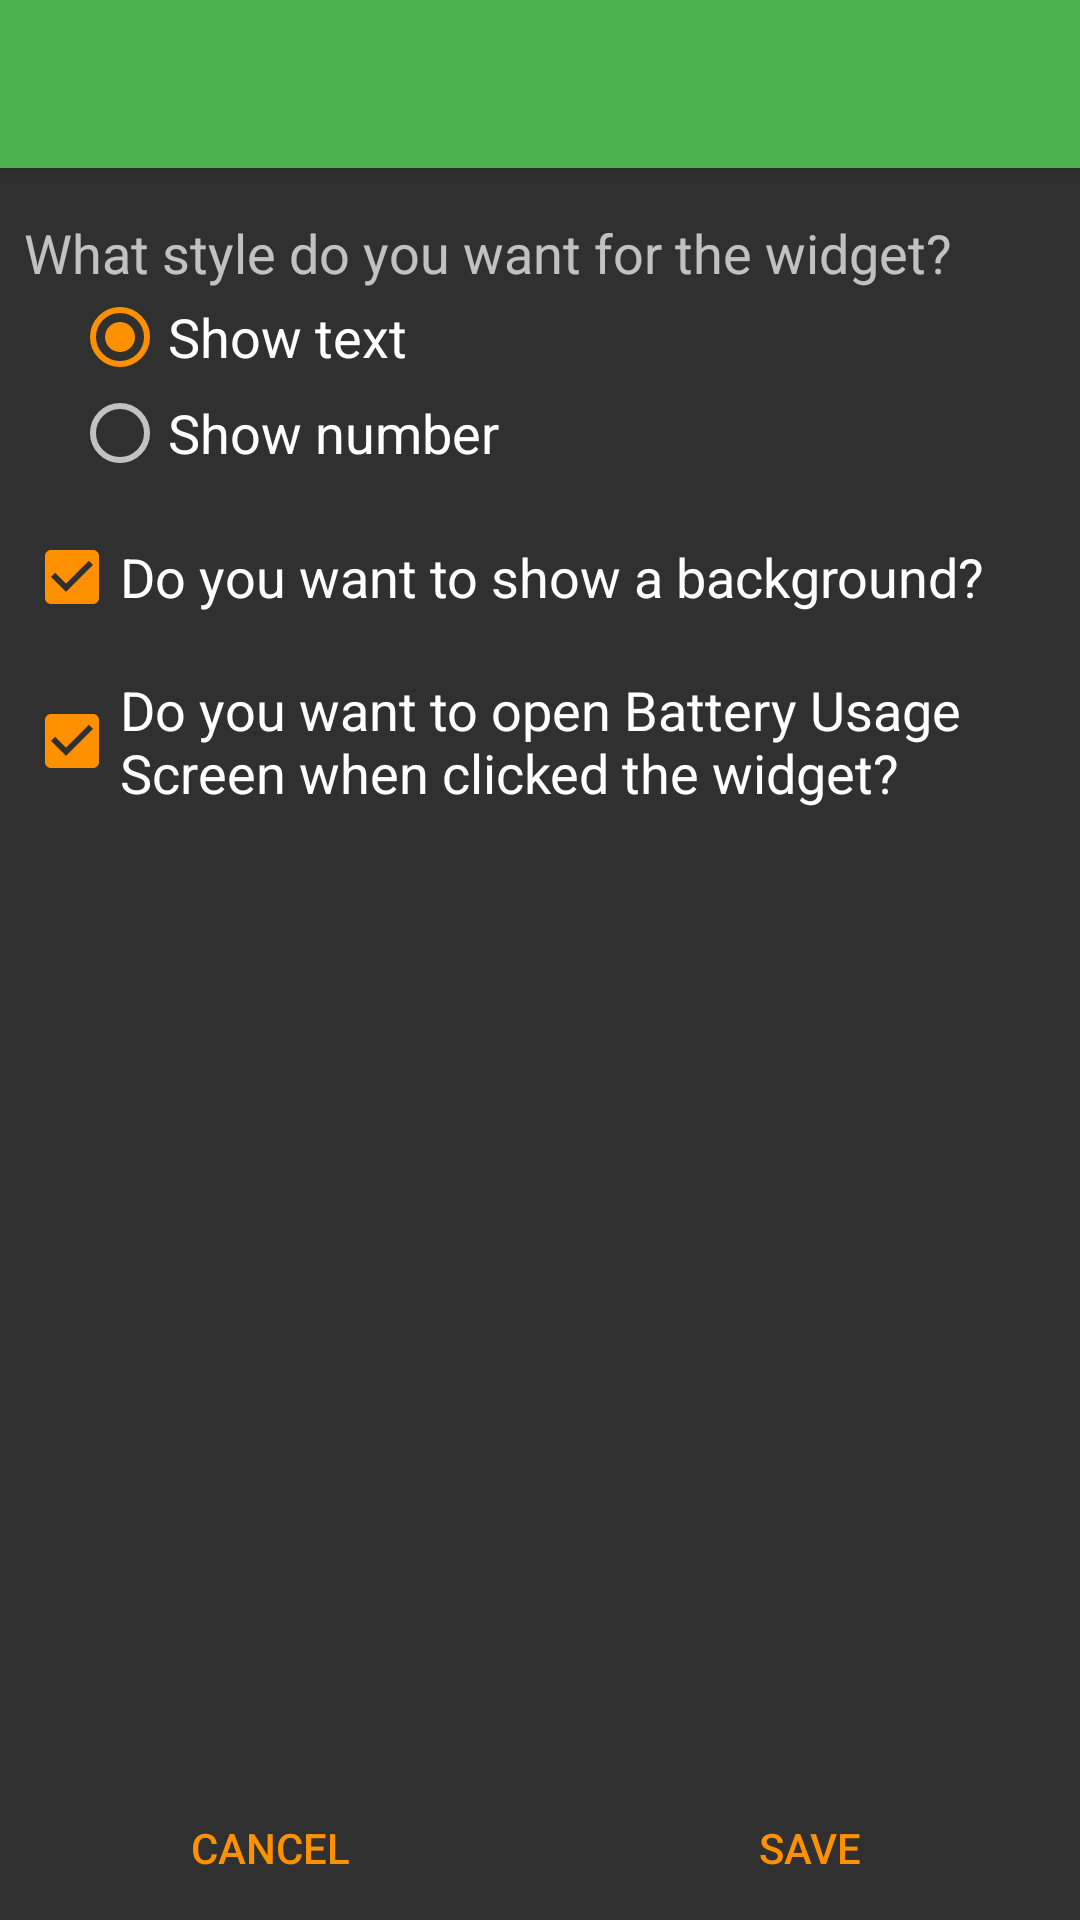

Here is an Android app screen rendered from its layout file. Give the layout XML and the strings, colors and styles it references.
<!-- AndroidManifest.xml: application theme AppTheme -->
<!-- res/layout/battery_widget_configure.xml -->
<?xml version="1.0" encoding="utf-8"?>
<LinearLayout xmlns:android="http://schemas.android.com/apk/res/android"
    xmlns:app="http://schemas.android.com/apk/res-auto"
    xmlns:tools="http://schemas.android.com/tools"
    android:layout_width="match_parent"
    android:layout_height="match_parent"
    android:orientation="vertical"
    tools:context=".BatteryWidgetConfigureActivity">

    <androidx.appcompat.widget.Toolbar
        android:id="@+id/toolbar"
        android:layout_width="match_parent"
        android:layout_height="?attr/actionBarSize"
        android:background="?attr/colorPrimary"
        android:elevation="4dp"
        android:theme="@style/ThemeOverlay.AppCompat.ActionBar"
        app:popupTheme="@style/ThemeOverlay.AppCompat.Dark" />

    <LinearLayout
        android:layout_width="match_parent"
        android:layout_height="0dp"
        android:layout_weight="1"
        android:orientation="vertical"
        android:padding="8dp">

        <TextView
            android:layout_width="wrap_content"
            android:layout_height="wrap_content"
            android:layout_marginTop="8dp"
            android:text="@string/pref_label_style" />

        <RadioGroup
            android:id="@+id/radioGroup"
            android:layout_width="wrap_content"
            android:layout_height="wrap_content"
            android:layout_marginStart="16dp"
            android:orientation="vertical">

            <RadioButton
                android:id="@+id/radioText"
                android:layout_width="wrap_content"
                android:layout_height="wrap_content"
                android:checked="true"
                android:text="@string/pref_style_text" />

            <RadioButton
                android:id="@+id/radioNumber"
                android:layout_width="wrap_content"
                android:layout_height="wrap_content"
                android:text="@string/pref_style_number" />
        </RadioGroup>

        <CheckBox
            android:id="@+id/background"
            android:layout_width="match_parent"
            android:layout_height="wrap_content"
            android:layout_marginTop="16dp"
            android:checked="true"
            android:text="@string/pref_background" />

        <CheckBox
            android:id="@+id/behaviourUsage"
            android:layout_width="match_parent"
            android:layout_height="wrap_content"
            android:layout_marginTop="16dp"
            android:checked="true"
            android:text="@string/pref_behaviour" />

    </LinearLayout>

    <LinearLayout
        style="?buttonBarStyle"
        android:layout_width="match_parent"
        android:layout_height="wrap_content"
        android:orientation="horizontal">

        <Button
            android:id="@+id/cancelWidget"
            style="?buttonBarNegativeButtonStyle"
            android:layout_width="0dp"
            android:layout_height="wrap_content"
            android:layout_weight="0.5"
            android:text="@string/cancel" />

        <Button
            android:id="@+id/saveWidget"
            style="?buttonBarPositiveButtonStyle"
            android:layout_width="0dp"
            android:layout_height="wrap_content"
            android:layout_weight="0.5"
            android:text="@string/save" />
    </LinearLayout>

</LinearLayout>
<!-- resources referenced by this layout -->
<resources>
  <string name="cancel">Cancel</string>
  <string name="pref_background">Do you want to show a background?</string>
  <string name="pref_behaviour">Do you want to open Battery Usage Screen when clicked the widget?</string>
  <string name="pref_label_style">What style do you want for the widget?</string>
  <string name="pref_style_number">Show number</string>
  <string name="pref_style_text">Show text</string>
  <string name="save">Save</string>
  <style name="AppTheme" parent="Theme.AppCompat.NoActionBar">
          <item name="colorPrimary">@color/colorPrimary</item>
          <item name="colorPrimaryDark">@color/colorPrimaryDark</item>
          <item name="colorAccent">@color/colorAccent</item>
  
          <item name="android:textAppearance">@style/TextAppearance.AppCompat.Medium</item>
          <item name="android:textViewStyle">@style/GlobalTextViewStyle</item>
      </style>
  <color name="colorPrimary">#4CAF50</color>
  <color name="colorPrimaryDark">#1B5E20</color>
  <color name="colorAccent">#FF9100</color>
  <style name="GlobalTextViewStyle" parent="android:Widget.TextView">
          <item name="android:textAppearance">@style/TextAppearance.AppCompat.Medium</item>
      </style>
</resources>
